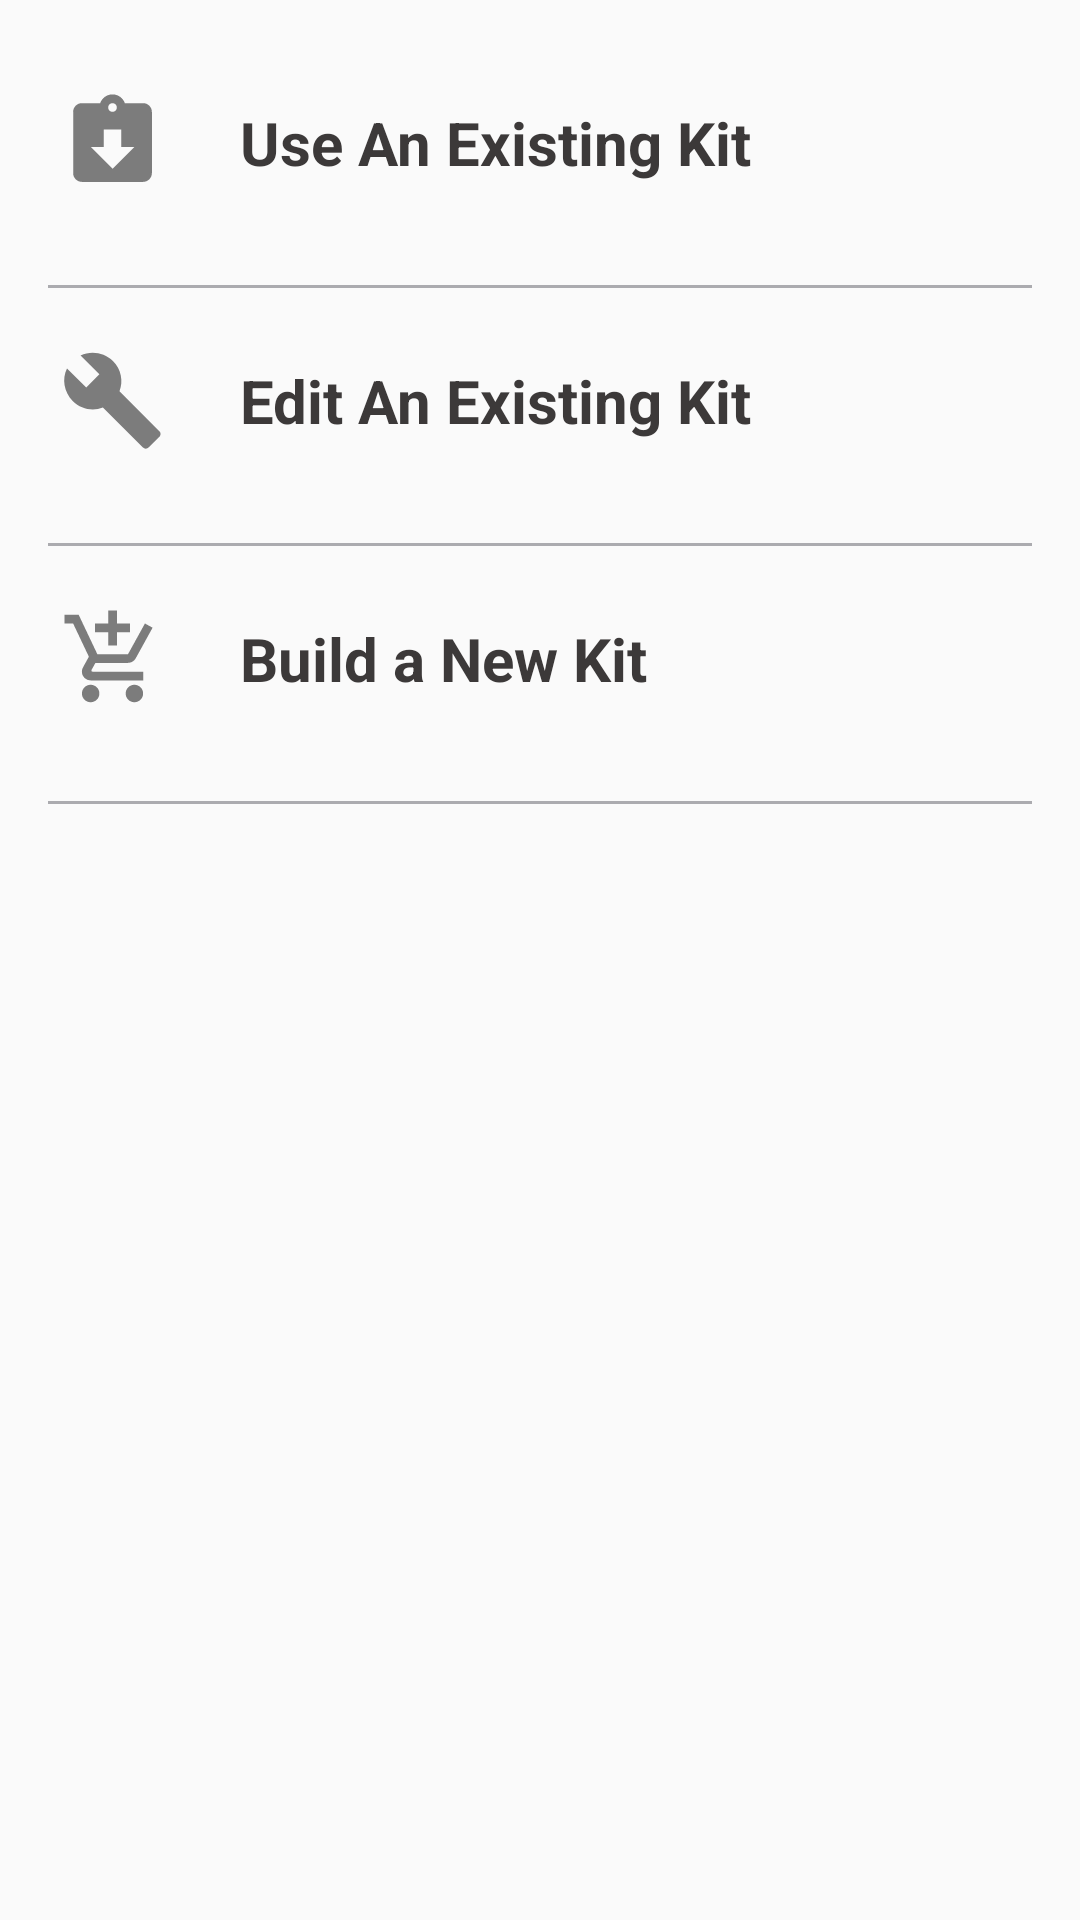

Reconstruct the res/layout file that produces this screen, plus the resources it refers to.
<!-- AndroidManifest.xml: application theme Theme.AppCompat.Light.NoActionBar -->
<!-- res/layout/fragment_kit.xml -->
<LinearLayout xmlns:android="http://schemas.android.com/apk/res/android"
    xmlns:tools="http://schemas.android.com/tools"
    android:layout_width="match_parent"
    android:layout_height="match_parent"
    android:orientation="vertical"
    tools:context="stock.awesome.instock.fragments.KitFragment"
    android:paddingTop="10dp">

    <RelativeLayout
        android:id="@+id/existingKit"
        android:paddingTop="20dp"
        android:paddingBottom="20dp"
        android:paddingLeft="20dp"
        android:paddingRight="10dp"
        android:layout_width="match_parent"
        android:layout_height="wrap_content"
        android:clickable="true"
        android:onClick="sendExistingKitIntent">
        <ImageView
            android:id="@+id/imageUse"
            android:layout_width ="35dp"
            android:layout_height="35dp"
            android:src="@drawable/ic_assignment_returned_black_24dp"/>
        <TextView
            android:layout_width="wrap_content"
            android:layout_height="wrap_content"
            android:textSize="20dp"
            android:textStyle="bold"
            android:textColor="@color/darkGrey"
            android:layout_toRightOf="@id/imageUse"
            android:layout_centerVertical="true"
            android:text="Use An Existing Kit"
            android:paddingLeft="25dp"
            android:paddingRight="10dp"
            android:id="@+id/textView" />

        <ImageView
            android:layout_width ="35dp"
            android:layout_height="35dp"
            android:layout_alignParentRight="true"
            android:src="@drawable/ic_add_circle_white_24dp"/>
    </RelativeLayout>

    <View
        android:id="@+id/line1"
        android:layout_width="match_parent"
        android:layout_marginTop="10dp"
        android:layout_height="1dp"
        android:background="@color/lightGray2"
        android:layout_marginLeft="16dp"
        android:layout_marginRight="16dp"/>

    <RelativeLayout
        android:id="@+id/editKit"
        android:paddingTop="20dp"
        android:paddingBottom="20dp"
        android:layout_width="match_parent"
        android:layout_height="wrap_content"
        android:paddingLeft="20dp"
        android:paddingRight="10dp"
        android:clickable="true"
        android:onClick="sendEditKitIntent">

        <ImageView
            android:id="@+id/imageEdit"
            android:layout_width ="35dp"
            android:layout_height="35dp"
            android:src="@drawable/ic_build_black_24dp"/>
        <TextView
            android:layout_width="wrap_content"
            android:layout_height="wrap_content"
            android:textSize="20dp"
            android:text="Edit An Existing Kit"
            android:textStyle="bold"
            android:textColor="@color/darkGrey"
            android:layout_toRightOf="@id/imageEdit"
            android:layout_centerVertical="true"
            android:paddingLeft="25dp"
            android:paddingRight="10dp"
            android:id="@+id/EditKit" />
        <ImageView
            android:layout_width ="35dp"
            android:layout_height="35dp"
            android:layout_alignParentRight="true"
            android:src="@drawable/ic_add_circle_white_24dp"/>
    </RelativeLayout>

    <View
        android:id="@+id/line0"
        android:layout_width="match_parent"
        android:layout_marginTop="10dp"
        android:layout_height="1dp"
        android:background="@color/lightGray2"
        android:layout_marginLeft="16dp"
        android:layout_marginRight="16dp"/>
    <RelativeLayout
        android:id="@+id/buildKit"
        android:paddingTop="20dp"
        android:paddingBottom="20dp"
        android:layout_width="match_parent"
        android:layout_height="wrap_content"
        android:paddingLeft="20dp"
        android:paddingRight="10dp"
        android:clickable="true"
        android:onClick="sendNewKitIntent">
        <ImageView
            android:id="@+id/imageBuild"
            android:layout_width ="35dp"
            android:layout_height="35dp"
            android:src="@drawable/ic_add_shopping_cart_black_24dp"/>
        <TextView
            android:layout_width="wrap_content"
            android:layout_height="wrap_content"
            android:textSize="20dp"
            android:text="Build a New Kit"
            android:textStyle="bold"
            android:textColor="@color/darkGrey"
            android:layout_toRightOf="@id/imageBuild"
            android:layout_centerVertical="true"
            android:paddingLeft="25dp"
            android:paddingRight="10dp"
            android:id="@+id/BuildKit" />
        <ImageView
            android:layout_width ="35dp"
            android:layout_height="35dp"
            android:layout_alignParentRight="true"
            android:src="@drawable/ic_add_circle_white_24dp"/>
    </RelativeLayout>

    <View
        android:id="@+id/line2"
        android:layout_width="match_parent"
        android:layout_marginTop="10dp"
        android:layout_height="1dp"
        android:background="@color/lightGray2"
        android:layout_marginLeft="16dp"
        android:layout_marginRight="16dp"/>


</LinearLayout>
<!-- resources referenced by this layout -->
<resources>
  <color name="darkGrey">#3c3939</color>
  <color name="lightGray2">#ababaf</color>
  <!-- drawable ic_add_shopping_cart_black_24dp (drawable) -->
  <vector xmlns:android="http://schemas.android.com/apk/res/android"
          android:width="24dp"
          android:height="24dp"
          android:viewportWidth="24.0"
          android:viewportHeight="24.0">
      <path
          android:fillColor="#FF7c7c7c"
          android:pathData="M11,9h2L13,6h3L16,4h-3L13,1h-2v3L8,4v2h3v3zM7,18c-1.1,0 -1.99,0.9 -1.99,2S5.9,22 7,22s2,-0.9 2,-2 -0.9,-2 -2,-2zM17,18c-1.1,0 -1.99,0.9 -1.99,2s0.89,2 1.99,2 2,-0.9 2,-2 -0.9,-2 -2,-2zM7.17,14.75l0.03,-0.12 0.9,-1.63h7.45c0.75,0 1.41,-0.41 1.75,-1.03l3.86,-7.01L19.42,4h-0.01l-1.1,2 -2.76,5L8.53,11l-0.13,-0.27L6.16,6l-0.95,-2 -0.94,-2L1,2v2h2l3.6,7.59 -1.35,2.45c-0.16,0.28 -0.25,0.61 -0.25,0.96 0,1.1 0.9,2 2,2h12v-2L7.42,15c-0.13,0 -0.25,-0.11 -0.25,-0.25z"/>
  </vector>
  <!-- drawable ic_assignment_returned_black_24dp (drawable) -->
  <vector xmlns:android="http://schemas.android.com/apk/res/android"
          android:width="24dp"
          android:height="24dp"
          android:viewportWidth="24.0"
          android:viewportHeight="24.0">
      <path
          android:fillColor="#FF7c7c7c"
          android:pathData="M19,3h-4.18C14.4,1.84 13.3,1 12,1c-1.3,0 -2.4,0.84 -2.82,2L5,3c-1.1,0 -2,0.9 -2,2v14c0,1.1 0.9,2 2,2h14c1.1,0 2,-0.9 2,-2L21,5c0,-1.1 -0.9,-2 -2,-2zM12,3c0.55,0 1,0.45 1,1s-0.45,1 -1,1 -1,-0.45 -1,-1 0.45,-1 1,-1zM12,18l-5,-5h3L10,9h4v4h3l-5,5z"/>
  </vector>
  <!-- drawable ic_build_black_24dp (drawable) -->
  <vector xmlns:android="http://schemas.android.com/apk/res/android"
          android:width="24dp"
          android:height="24dp"
          android:viewportWidth="24.0"
          android:viewportHeight="24.0">
      <path
          android:fillColor="#FF7c7c7c"
          android:pathData="M22.7,19l-9.1,-9.1c0.9,-2.3 0.4,-5 -1.5,-6.9 -2,-2 -5,-2.4 -7.4,-1.3L9,6 6,9 1.6,4.7C0.4,7.1 0.9,10.1 2.9,12.1c1.9,1.9 4.6,2.4 6.9,1.5l9.1,9.1c0.4,0.4 1,0.4 1.4,0l2.3,-2.3c0.5,-0.4 0.5,-1.1 0.1,-1.4z"/>
  </vector>
</resources>
